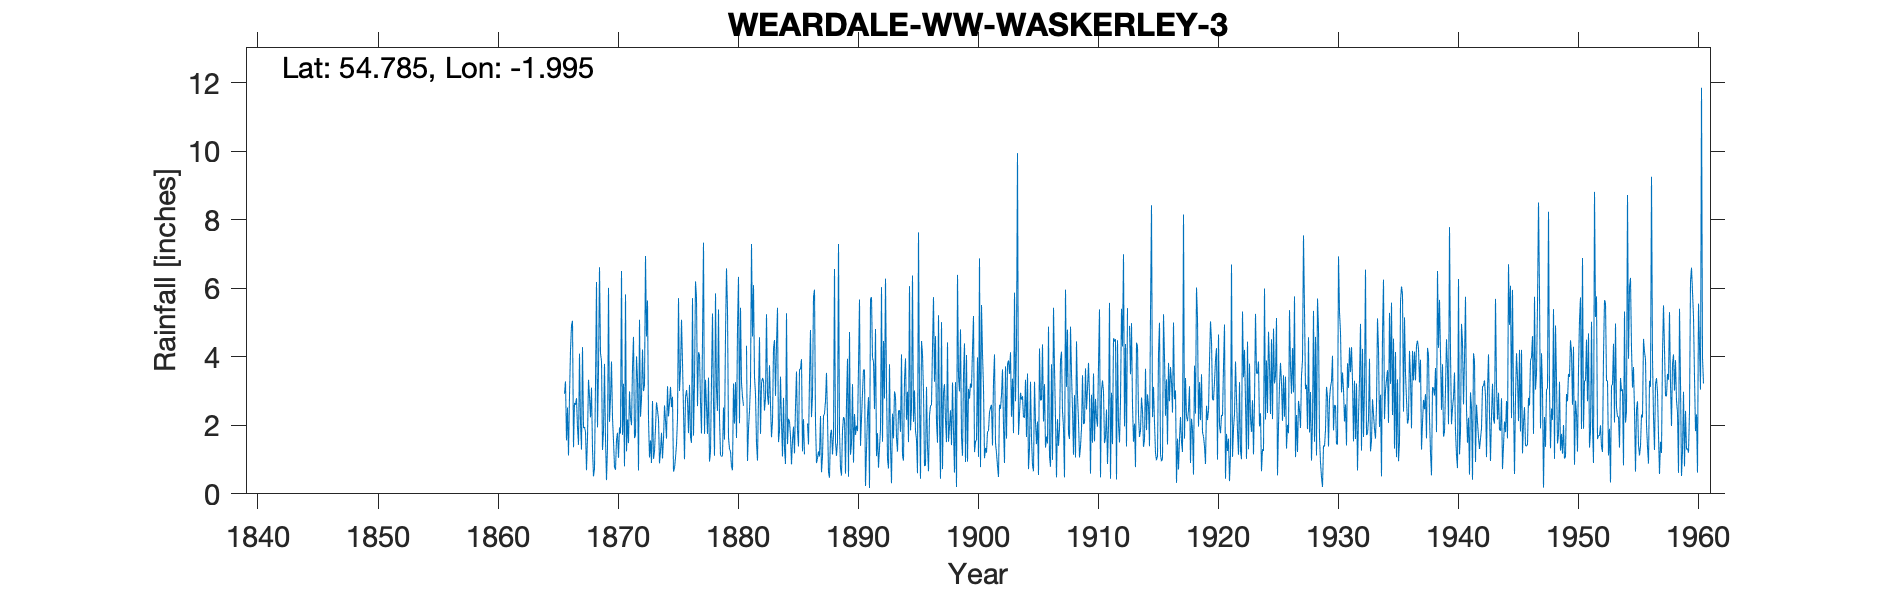

The data file committed next to this chart (first rows):
WEARDALE WW WASKERLEY 3, , , , , , , , , , , , , , , , , , , , , , , 
Grid ref, NZ004433, Long, -1.995, Lat, 54.78, Elevation, 1433, ft, , , , , , , , , , , , , , , 
Station no, 3543, , , , , , , , , , , , , , , , , , , , , , 
, 1860, 1861, 1862, 1863, 1864, 1865, 1866, 1867, 1868, 1869, 1870, 1871, 1872, 1873, 1874, 1875, 1876, 1877, 1878, 1879, 1880, 1881, 1882
January, , , , , , , 2.92, 2.79, 3.33, 4.09, 2.22, 0.8, 4.01, 2.16, 1.25, 2.83, 1.01, 5.72, 3.39, 1.13, 0.69, -999, 1.48
February, , , , , , , 3.28, 1.93, 2.84, 3.88, 1.55, 5.82, 3.34, 1.06, 1.78, 0.65, 2.82, 2.56, 0.94, 1.09, 3.22, -999, 0.97
March, , , , , , , 1.56, 1.43, 2.23, 1.28, 0.78, 1.24, 0.68, 1.56, 1.03, 0.74, 3.03, 4.13, 1.22, 1.11, 2.05, 4.32, 2.89
April, , , , , , , 2.52, 4.09, 3.1, 1.83, 0.7, 2.17, 5.08, 0.9, 1.6, 1.05, 2.72, 4.05, 3.32, 2.52, 3.26, 0.96, 4.57
May, , , , , , , 1.12, 2.08, 1.3, 3.79, 1.58, 1.48, 2.25, 2.71, 2.58, 1.44, 1.77, 2.69, 5.26, 1.58, 1.63, 1.9, 1.75
June, , , , , , , 2.86, 1.29, 0.51, 1.61, 1.78, 2.99, 2.77, 1.02, 2.15, 2.19, 3.18, 1.76, 2.6, 4.63, 4.84, 2.43, 3.23
July, , , , , , , 4.19, 4.28, 0.74, 0.4, 1.05, 2.25, 4.21, 1.22, 1.61, 5.71, 1.66, 4.5, 1.11, 6.58, 6.33, 3.21, 3.38
August, , , , , , , 4.91, 1.92, 3.21, 1.36, 1.94, 2, 3, 1.93, 3.14, 3, 1.49, 7.33, 5.85, 5.37, 2.06, 7.29, 3.3
September, , , , , , , 5.05, 1.95, 6.18, 6.01, 1.76, 3.69, 3.18, 2.67, 2.26, 3.62, 5.71, 1.75, 3.02, 1.63, 5.43, 4.59, 2.43
October, , , , , , , 1.36, 1.81, 1.94, 2.1, 6.5, 4.58, 6.94, 2.44, 2.65, 5.08, 1.7, 3.33, 2.42, 1.31, 3.24, 6.09, 2.8
November, , , , , , , 2.65, 0.69, 3.62, 2.8, 1.72, 1.63, 4.59, 2.18, 3.12, 3.84, 3.26, 2.56, 5.38, 1.24, 2.83, 3.41, 5.24
December, , , , , , , 2.6, 1.65, 6.61, 3.86, 3.21, 1.69, 5.64, 0.89, 2.53, 2.43, 6.2, 1.75, 2.21, 0.79, 2.57, 2.91, 2.87
Total, , , , , , , 35.02, 25.91, 35.61, 33.01, 24.79, 30.34, 45.69, 20.74, 25.7, 32.58, 34.55, 42.13, 36.72, 28.98, 38.15, 42.36, 34.91
IDR 1881 Jan-Feb bracketed (-999), , , , , , , , , , , , , , , , , , , , , , , 
IDR 1886 Feb-Mar bracketed (-999), , , , , , , , , , , , , , , , , , , , , , , 
IDR 1919 Apr, , , , , , , , , , , , , , , , , , , , , , , 
IDR 1930 Jan, , , , , , , , , , , , , , , , , , , , , , , 
